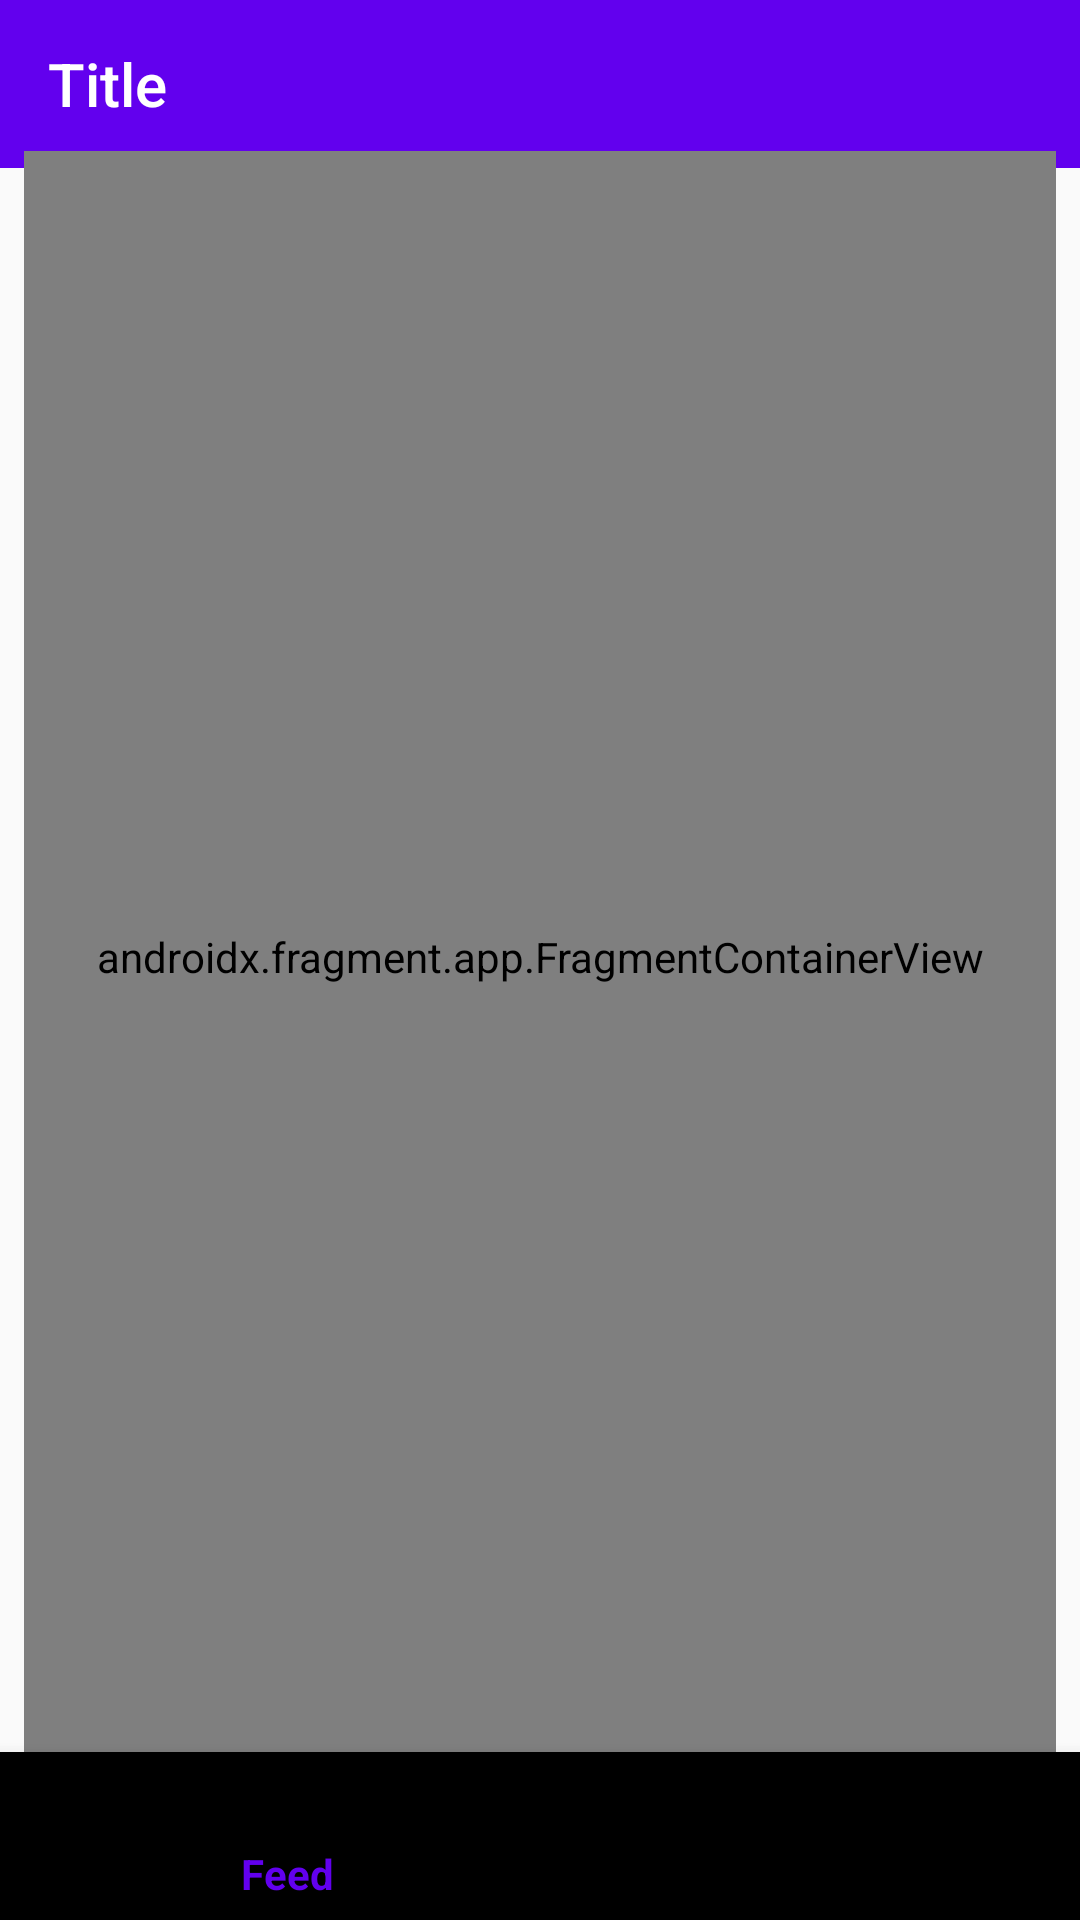

Android layout source for this screen:
<!-- AndroidManifest.xml: application theme AppTheme -->
<!-- res/layout/fragment_home.xml -->
<?xml version="1.0" encoding="utf-8"?>
<androidx.constraintlayout.widget.ConstraintLayout xmlns:android="http://schemas.android.com/apk/res/android"
    xmlns:app="http://schemas.android.com/apk/res-auto"
    xmlns:tools="http://schemas.android.com/tools"
    android:layout_width="match_parent"
    android:layout_height="match_parent"
    tools:context=".HomeFragment">


    <androidx.appcompat.widget.Toolbar
        android:id="@+id/toolbarWithTheChildFragment"
        app:title="Title"
        app:titleTextColor="#ffffff"
        android:layout_width="0dp"
        android:layout_height="wrap_content"
        android:background="?attr/colorPrimary"
        android:minHeight="?attr/actionBarSize"
        android:theme="?attr/actionBarTheme"
        app:layout_constraintEnd_toEndOf="parent"
        app:layout_constraintStart_toStartOf="parent"
        app:layout_constraintTop_toTopOf="parent" />

    <androidx.fragment.app.FragmentContainerView
        android:id="@+id/childFragment"
        android:name="androidx.navigation.fragment.NavHostFragment"
        android:layout_width="0dp"
        android:layout_height="537dp"
        android:layout_marginStart="8dp"
        android:layout_marginLeft="8dp"
        android:layout_marginTop="8dp"
        android:layout_marginEnd="8dp"
        android:layout_marginRight="8dp"
        android:layout_marginBottom="8dp"
        app:defaultNavHost="false"
        app:layout_constraintBottom_toTopOf="@+id/bottomNavigationView"
        app:layout_constraintEnd_toEndOf="parent"
        app:layout_constraintHorizontal_bias="0.0"
        app:layout_constraintStart_toStartOf="parent"
        app:layout_constraintTop_toBottomOf="@+id/toolbarWithTheChildFragment"
        app:layout_constraintVertical_bias="0.555"
        app:navGraph="@navigation/nav_graph_home" >
    </androidx.fragment.app.FragmentContainerView>

    <com.google.android.material.bottomnavigation.BottomNavigationView
        android:id="@+id/bottomNavigationView"
        android:layout_width="0dp"
        android:layout_height="wrap_content"
        android:layout_gravity="bottom"
        app:menu="@menu/menu_bottom_bar"
        app:layout_constraintBottom_toBottomOf="parent"
        app:layout_constraintEnd_toEndOf="parent"
        app:layout_constraintStart_toStartOf="parent" />
</androidx.constraintlayout.widget.ConstraintLayout>
<!-- resources referenced by this layout -->
<resources>
  <style name="AppTheme" parent="Theme.AppCompat.Light.NoActionBar">
          
          <item name="colorPrimary">@color/colorPrimary</item>
          <item name="colorPrimaryDark">@color/colorPrimaryDark</item>
          <item name="colorAccent">@color/colorAccent</item>
      </style>
  <color name="colorPrimary">#6200EE</color>
  <color name="colorPrimaryDark">#3700B3</color>
  <color name="colorAccent">#2B3EA3</color>
</resources>
